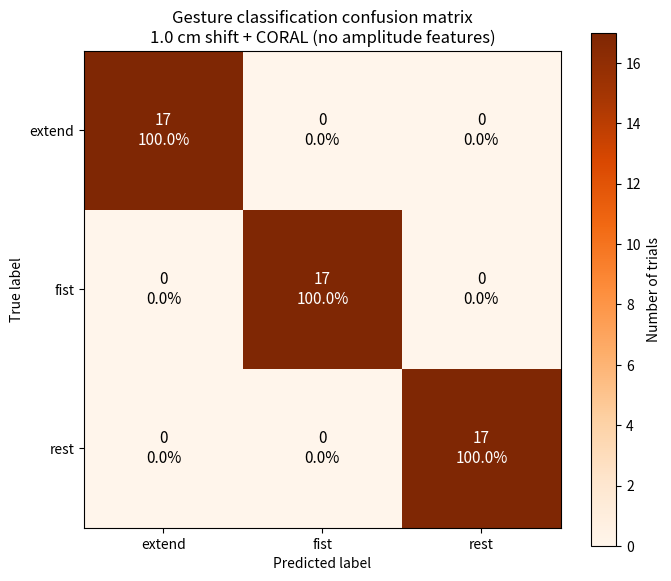

The matplotlib source for this figure:
import os
import numpy as np
import matplotlib.pyplot as plt

out_dir = "graphs"
os.makedirs(out_dir, exist_ok=True)

cm = np.array([
    [17, 0, 0],
    [0, 17, 0],
    [0, 0, 17],
], dtype=int)

labels = ["extend", "fist", "rest"]
cm_norm = cm / cm.sum(axis=1, keepdims=True)

fig, ax = plt.subplots(figsize=(7, 6))
im = ax.imshow(cm, cmap="Oranges", vmin=0, vmax=int(cm.max()))

ax.set_xticks(range(3))
ax.set_yticks(range(3))
ax.set_xticklabels(labels)
ax.set_yticklabels(labels)
ax.set_xlabel("Predicted label")
ax.set_ylabel("True label")
ax.set_title("Gesture classification confusion matrix\n1.0 cm shift + CORAL (no amplitude features)")

mx = cm.max()
for i in range(3):
    for j in range(3):
        count = cm[i, j]
        pct = cm_norm[i, j] * 100
        ax.text(
            j, i,
            f"{count}\n{pct:.1f}%",
            ha="center",
            va="center",
            color="white" if count >= mx * 0.5 else "black",
            fontsize=11
        )

cbar = plt.colorbar(im, ax=ax)
cbar.set_label("Number of trials")
cbar.set_ticks(list(range(0, mx + 1, 2)))

plt.tight_layout()
plt.savefig(os.path.join(out_dir, "confusion_matrix_1cm_coral_noamp.png"), dpi=300)
plt.close()

print("Saved 1cm coral noamp heatmap.")
